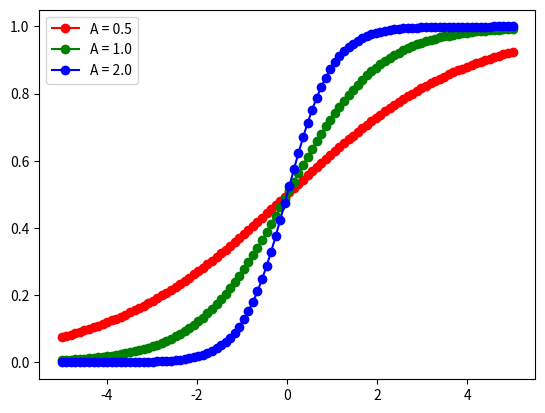

Write the Python code that produced this figure.
import matplotlib.pyplot as plt
import numpy as np

x = np.linspace(-5, 5, 100)  #Функция numpy.linspace() в Python используется для генерации последовательности чисел в линейном пространстве с одинаковым размером шага.

def sigmoid(alpha):
    return 1 / ( 1 + np.exp(- alpha * x) )

def main():
    dpi = 80
    fig = plt.figure(dpi = dpi, figsize = (512 / dpi, 384 / dpi) )

    plt.plot(x, sigmoid(0.5), 'ro-')
    plt.plot(x, sigmoid(1.0), 'go-')
    plt.plot(x, sigmoid(2.0), 'bo-')

    plt.legend(['A = 0.5', 'A = 1.0', 'A = 2.0'], loc = 'upper left')

    fig.savefig('sigmoid.png')
    
main()